Dataset: transfer_learning_mobilenet_test (GitHub, jordilinarespellicer/transfer_learning_mobilenet_test). Classes: ratoli, teclat.

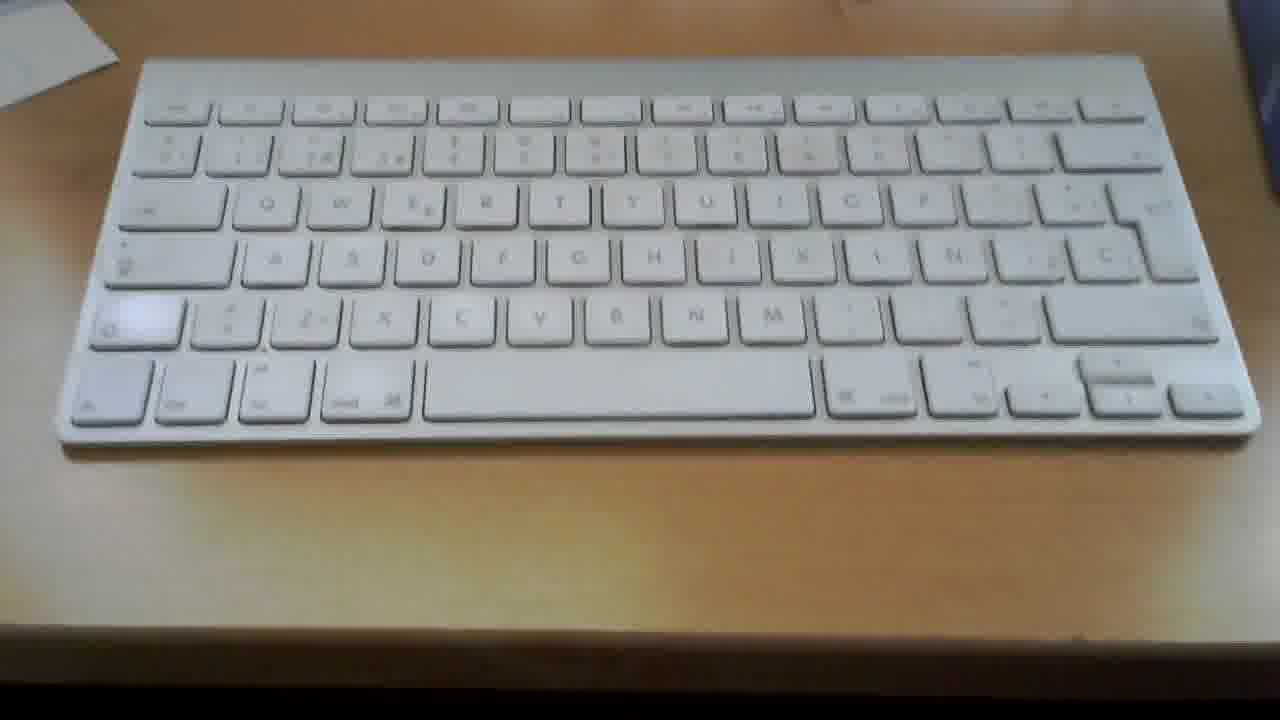
Label: teclat

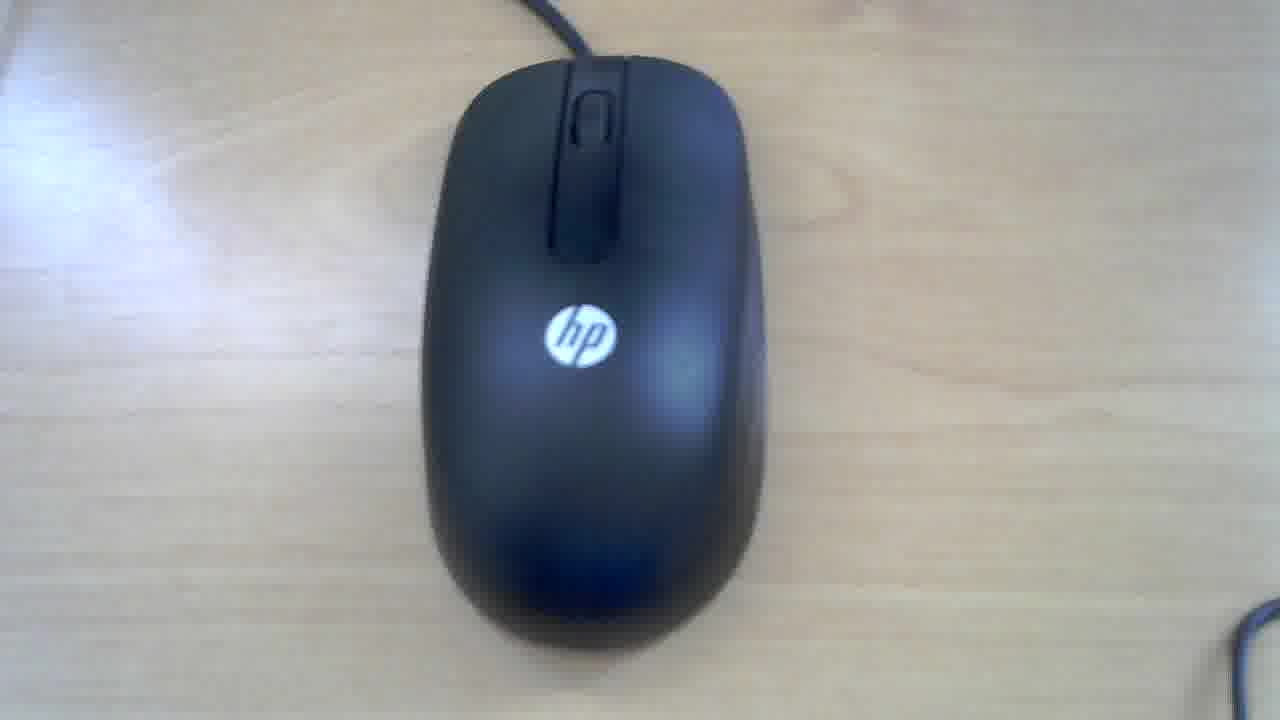
Label: ratoli

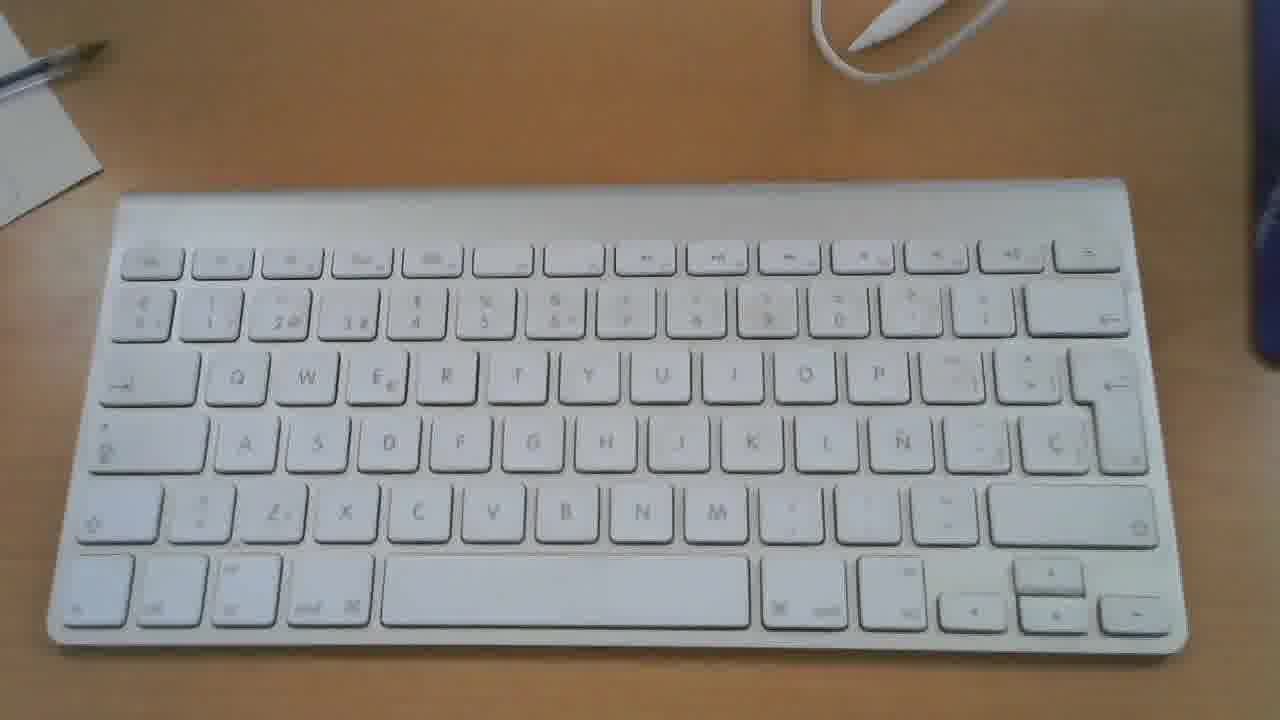
Label: teclat

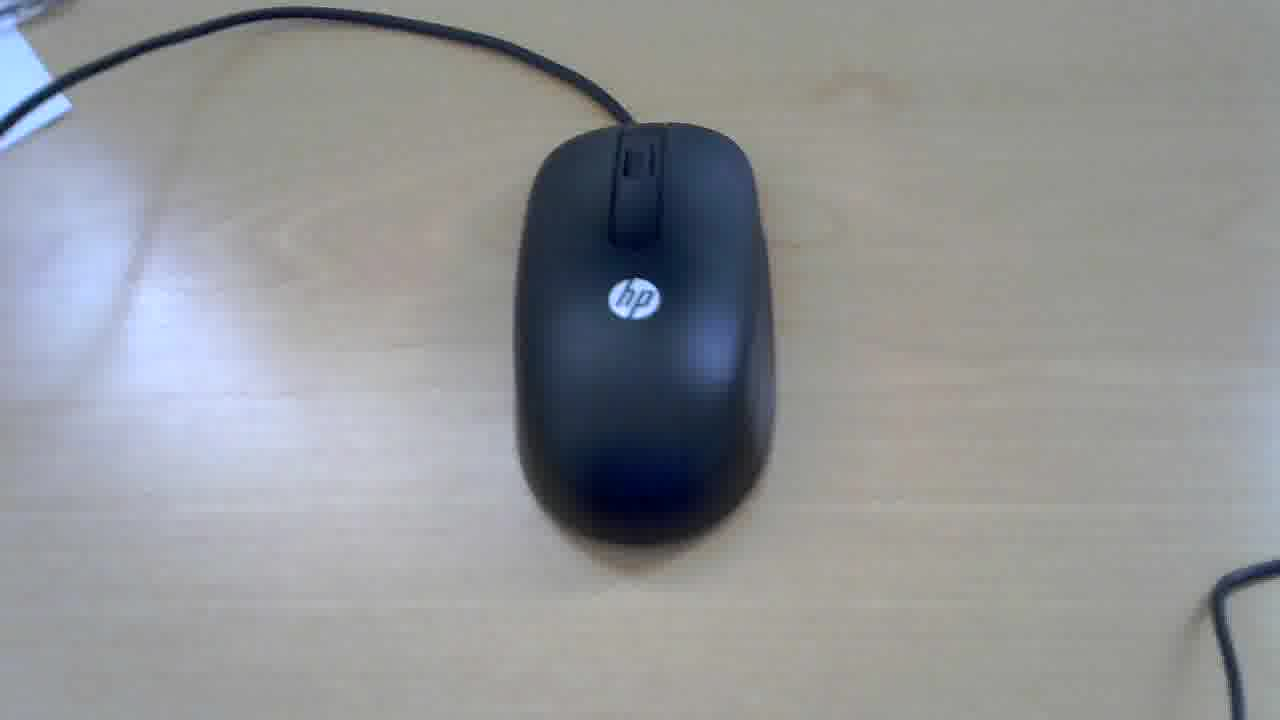
Label: ratoli

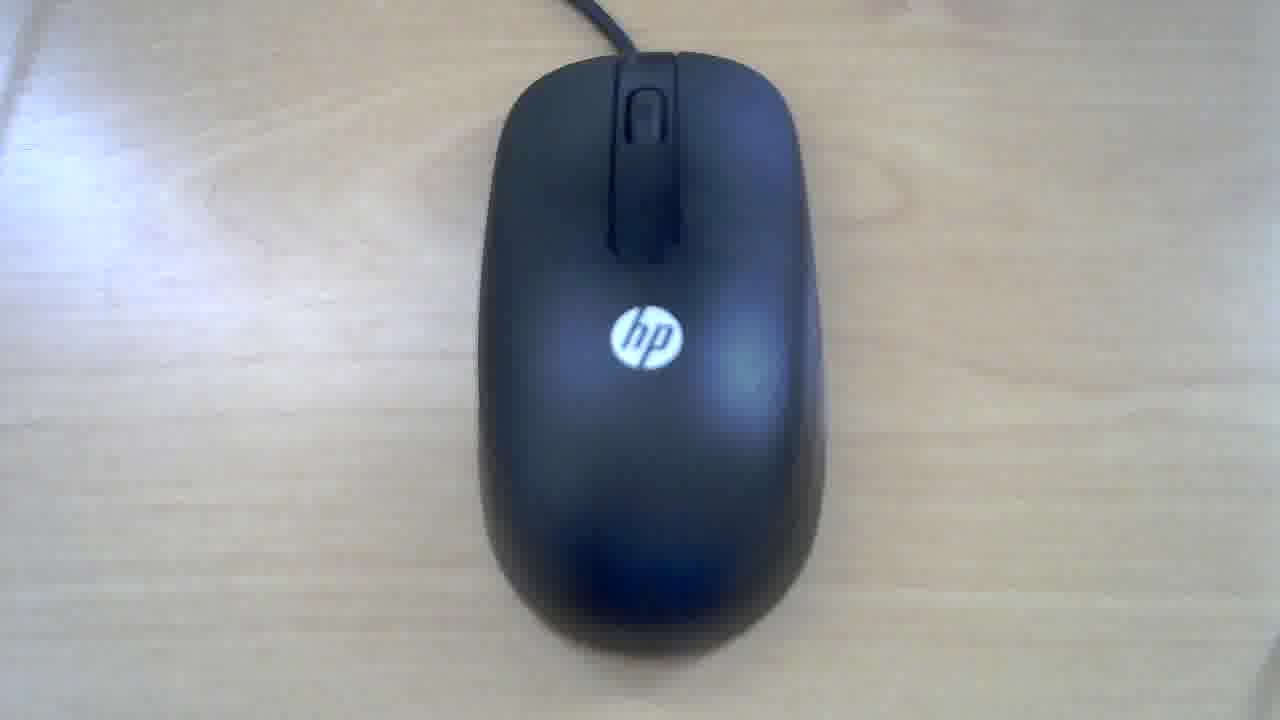
Label: ratoli

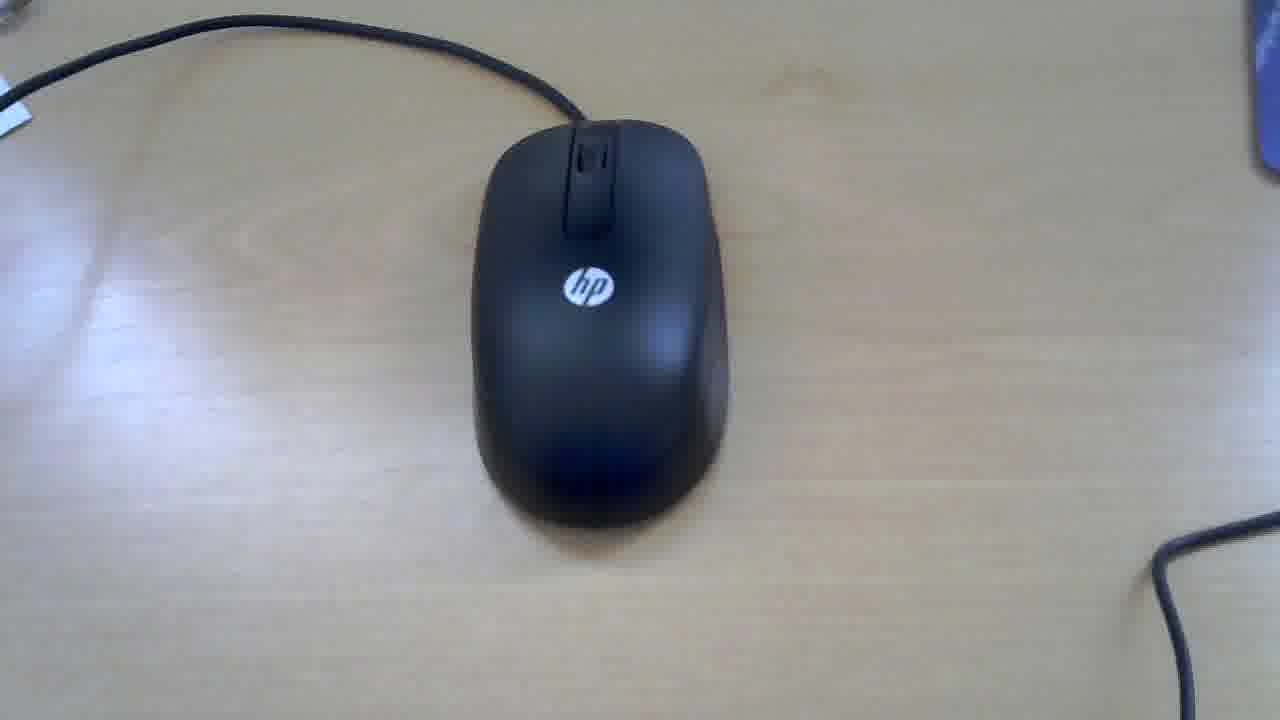
Label: ratoli
